Run: headless pygame with SDL's dummy video driver; simulated clock (each Clock.tick advances the game by its frame time, no real sleeping); random seed 0; keys injected as events and as key.get_pressed() state; no mouse input.
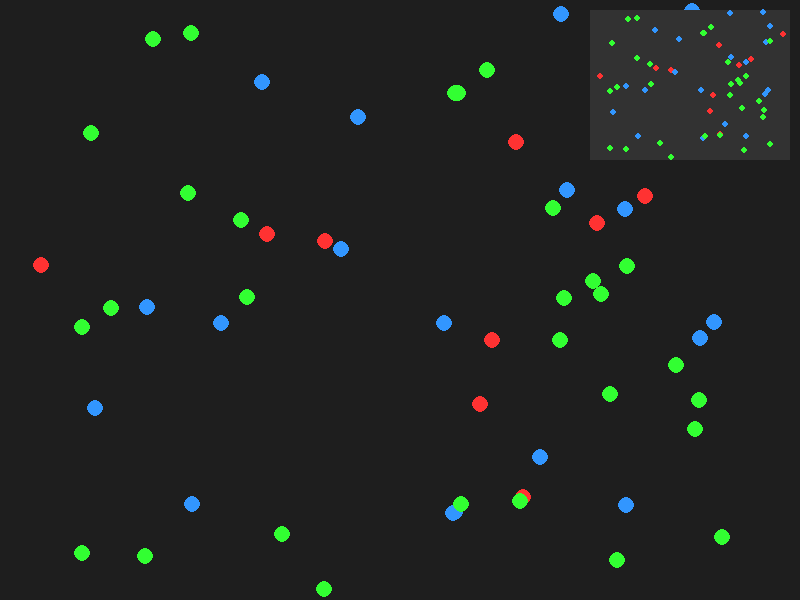
Frame 1 of 4 · flips 1–60 · no input
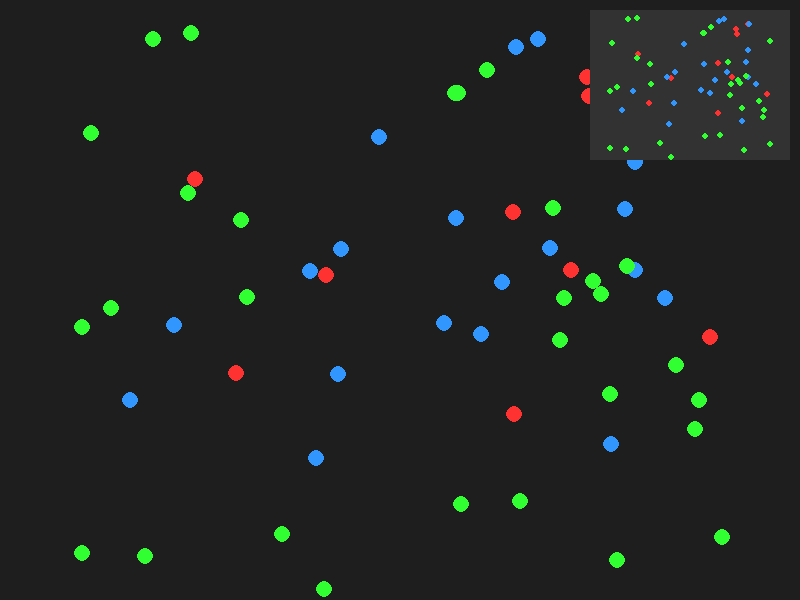
Frame 2 of 4 · flips 61–180 · tapped SPACE, RETURN · held RIGHT (→), D
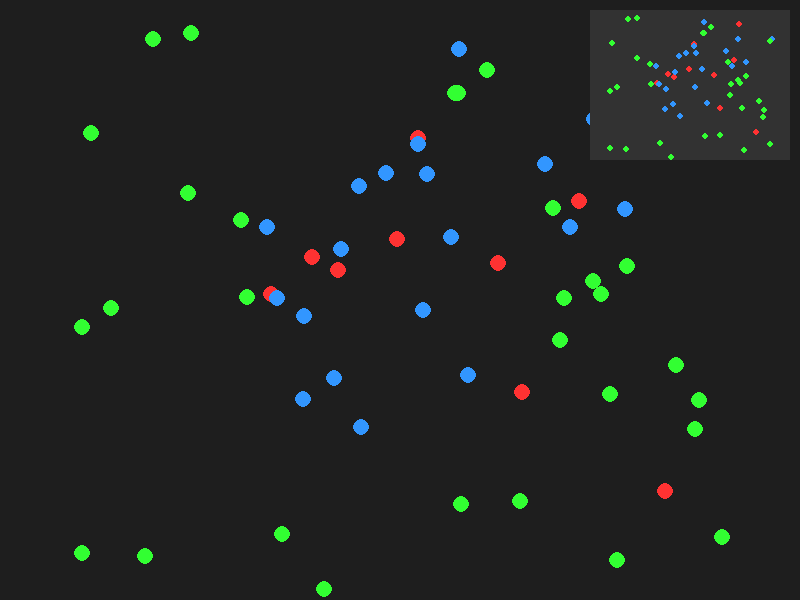
Frame 3 of 4 · flips 181–300 · held DOWN (↓), S
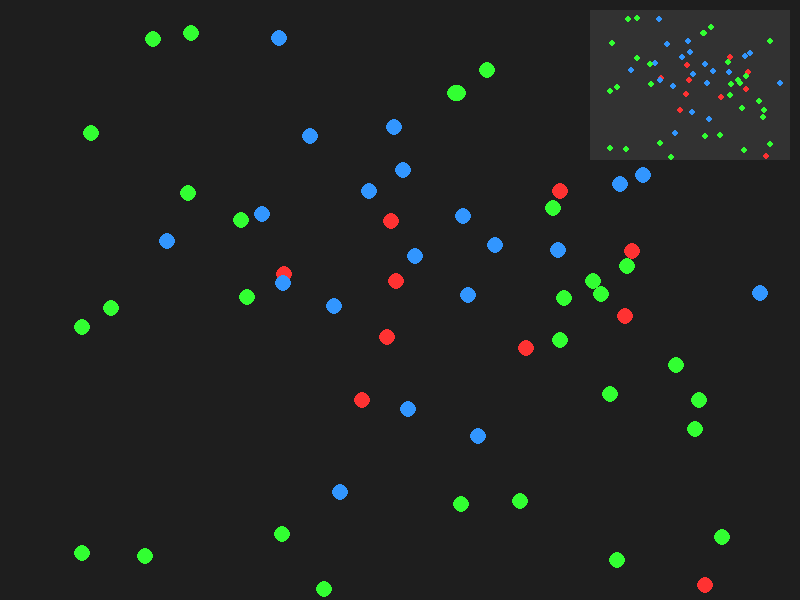
Frame 4 of 4 · flips 301–420 · held LEFT (←), A, UP (↑), W

The pygame program that drew these frames:

import pygame
import random

# Initialize Pygame
pygame.init()

# Screen dimensions
SCREEN_WIDTH, SCREEN_HEIGHT = 800, 600
screen = pygame.display.set_mode((SCREEN_WIDTH, SCREEN_HEIGHT))
pygame.display.set_caption("Survival AI Simulation")

# Colors
BACKGROUND_COLOR = (30, 30, 30)
PREDATOR_COLOR = (255, 50, 50)
PREY_COLOR = (50, 150, 255)
FOOD_COLOR = (50, 255, 50)
STAT_TEXT_COLOR = (255, 255, 255)
MINIMAP_COLOR = (50, 50, 50)

# Fonts
font = pygame.font.SysFont("Arial", 20)

# FPS
CLOCK = pygame.time.Clock()
FPS = 60

# Entity class
class Entity:
    def __init__(self, x, y, color, speed):
        self.x = x
        self.y = y
        self.target_x = x
        self.target_y = y
        self.color = color
        self.speed = speed

    def set_target(self, target_x, target_y):
        """Set a new target position for the entity."""
        self.target_x = target_x
        self.target_y = target_y

    def move(self):
        """Smoothly move towards the target position."""
        dx = self.target_x - self.x
        dy = self.target_y - self.y
        distance = (dx**2 + dy**2)**0.5

        if distance > 1:
            # Normalize direction and move by speed
            self.x += (dx / distance) * self.speed
            self.y += (dy / distance) * self.speed

    def draw(self, screen):
        """Draw the entity on the screen."""
        pygame.draw.circle(screen, self.color, (int(self.x), int(self.y)), 8)

# Create entities
def create_entities(count, color, speed):
    return [
        Entity(random.randint(0, SCREEN_WIDTH), random.randint(0, SCREEN_HEIGHT), color, speed)
        for _ in range(count)
    ]

# Draw population stats
def draw_stats(screen, prey_count, predator_count, food_count):
    stats = [
        f"Prey Population: {prey_count}",
        f"Predator Population: {predator_count}",
        f"Food Quantity: {food_count}",
    ]
    for i, stat in enumerate(stats):
        text_surface = font.render(stat, True, STAT_TEXT_COLOR)
        screen.blit(text_surface, (SCREEN_WIDTH - 200, 20 + i * 30))

# Draw mini-map
def draw_mini_map(screen, entities, width=200, height=150):
    mini_map_x = SCREEN_WIDTH - width - 10
    mini_map_y = 10
    pygame.draw.rect(screen, MINIMAP_COLOR, (mini_map_x, mini_map_y, width, height))

    for entity in entities:
        mini_x = int((entity.x / SCREEN_WIDTH) * width)
        mini_y = int((entity.y / SCREEN_HEIGHT) * height)
        pygame.draw.circle(screen, entity.color, (mini_map_x + mini_x, mini_map_y + mini_y), 3)

# Update entity targets
def update_targets(entities):
    for entity in entities:
        if random.random() < 0.01:  # Occasionally set a new target
            entity.set_target(random.randint(0, SCREEN_WIDTH), random.randint(0, SCREEN_HEIGHT))

# Main simulation function
def main():
    # Initialize entities
    predators = create_entities(10, PREDATOR_COLOR, 2)
    prey = create_entities(20, PREY_COLOR, 1.5)
    food = create_entities(30, FOOD_COLOR, 0)  # Food doesn't move

    running = True
    while running:
        screen.fill(BACKGROUND_COLOR)

        # Handle events
        for event in pygame.event.get():
            if event.type == pygame.QUIT:
                running = False

        # Update targets and move entities
        update_targets(predators + prey)
        for entity in predators + prey:
            entity.move()

        # Draw entities
        for entity in predators + prey + food:
            entity.draw(screen)

        # Draw stats and mini-map
        draw_stats(screen, len(prey), len(predators), len(food))
        draw_mini_map(screen, predators + prey + food)

        # Update display and clock
        pygame.display.flip()
        CLOCK.tick(FPS)

    pygame.quit()

if __name__ == "__main__":
    main()
